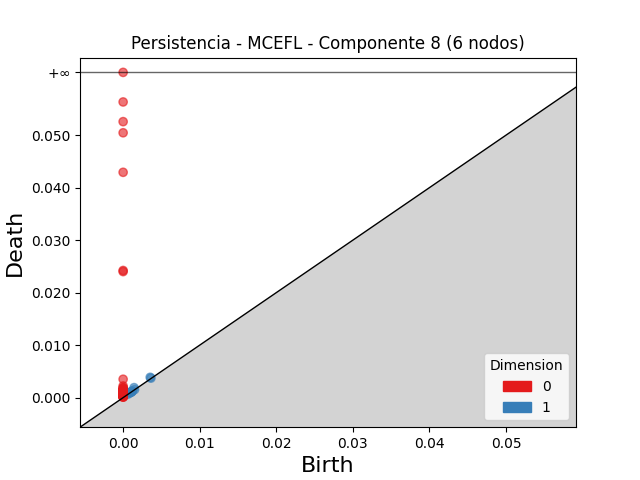

The file beside this chart, header and first rows:
dimension, birth, death
1, 0.001431, 0.001905
1, 0.003534, 0.003872
1, 0.003632, 0.003713
1, 0.0008229, 0.0008886
1, 0.0009817, 0.001033
1, 0.001204, 0.001251
1, 0.001494, 0.001532
1, 0.0006107, 0.0006439
1, 0.001091, 0.001124
1, 0.001156, 0.001182
1, 0.000909, 0.0009266
1, 0.001082, 0.001083
0, 0.0, inf
0, 0.0, 0.05633
0, 0.0, 0.05258
0, 0.0, 0.05046
0, 0.0, 0.04293
0, 0.0, 0.02422
0, 0.0, 0.02401
0, 0.0, 0.003507
0, 0.0, 0.002222
0, 0.0, 0.001889
0, 0.0, 0.001833
0, 0.0, 0.001592
0, 0.0, 0.001524
0, 0.0, 0.001423
0, 0.0, 0.001422
0, 0.0, 0.001417
0, 0.0, 0.001408
0, 0.0, 0.001406
0, 0.0, 0.001364
0, 0.0, 0.001324
0, 0.0, 0.001298
0, 0.0, 0.001291
0, 0.0, 0.001244
0, 0.0, 0.001135
0, 0.0, 0.001094
0, 0.0, 0.001067
0, 0.0, 0.001057
0, 0.0, 0.001023
0, 0.0, 0.001015
0, 0.0, 0.001009
0, 0.0, 0.000961
0, 0.0, 0.0009414
0, 0.0, 0.0009313
0, 0.0, 0.0009289
0, 0.0, 0.0008979
0, 0.0, 0.0008977
0, 0.0, 0.0008917
0, 0.0, 0.0008753
0, 0.0, 0.0008704
0, 0.0, 0.0008699
0, 0.0, 0.0008499
0, 0.0, 0.0008238
0, 0.0, 0.0007499
0, 0.0, 0.0007478
0, 0.0, 0.0007433
0, 0.0, 0.0007261
0, 0.0, 0.0007212
0, 0.0, 0.0007178
... 42 more rows
